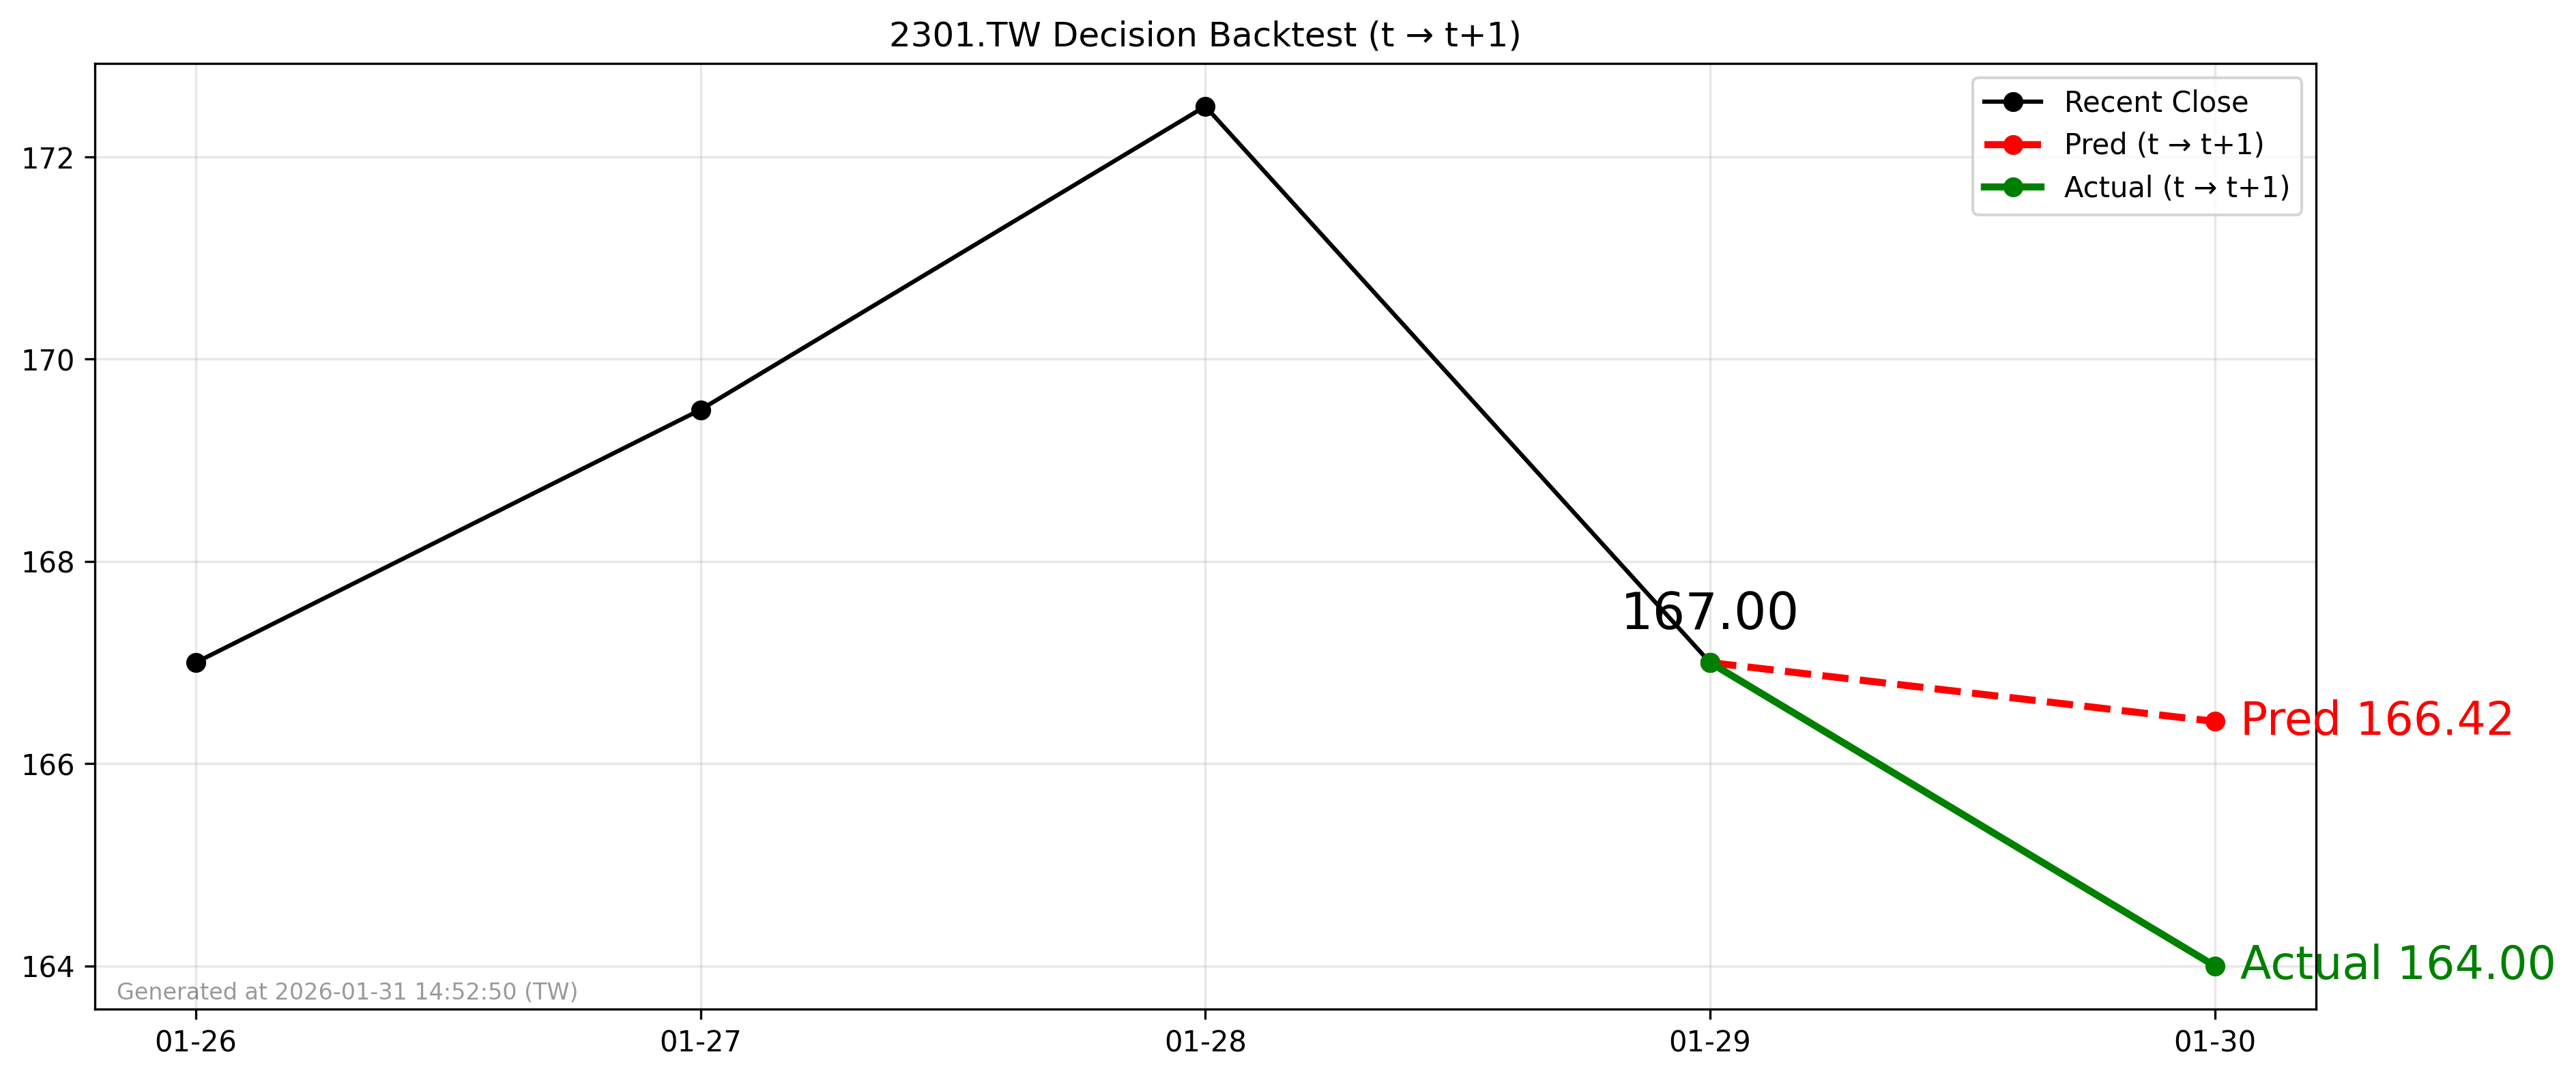

Source data for this figure (header and first rows):
forecast_date, decision_day, close_t, pred_t1, actual_t1, direction_pred, direction_actual
2026-01-29, 2026-01-29, 167.0, 166.4, 164.0, -1, -1
